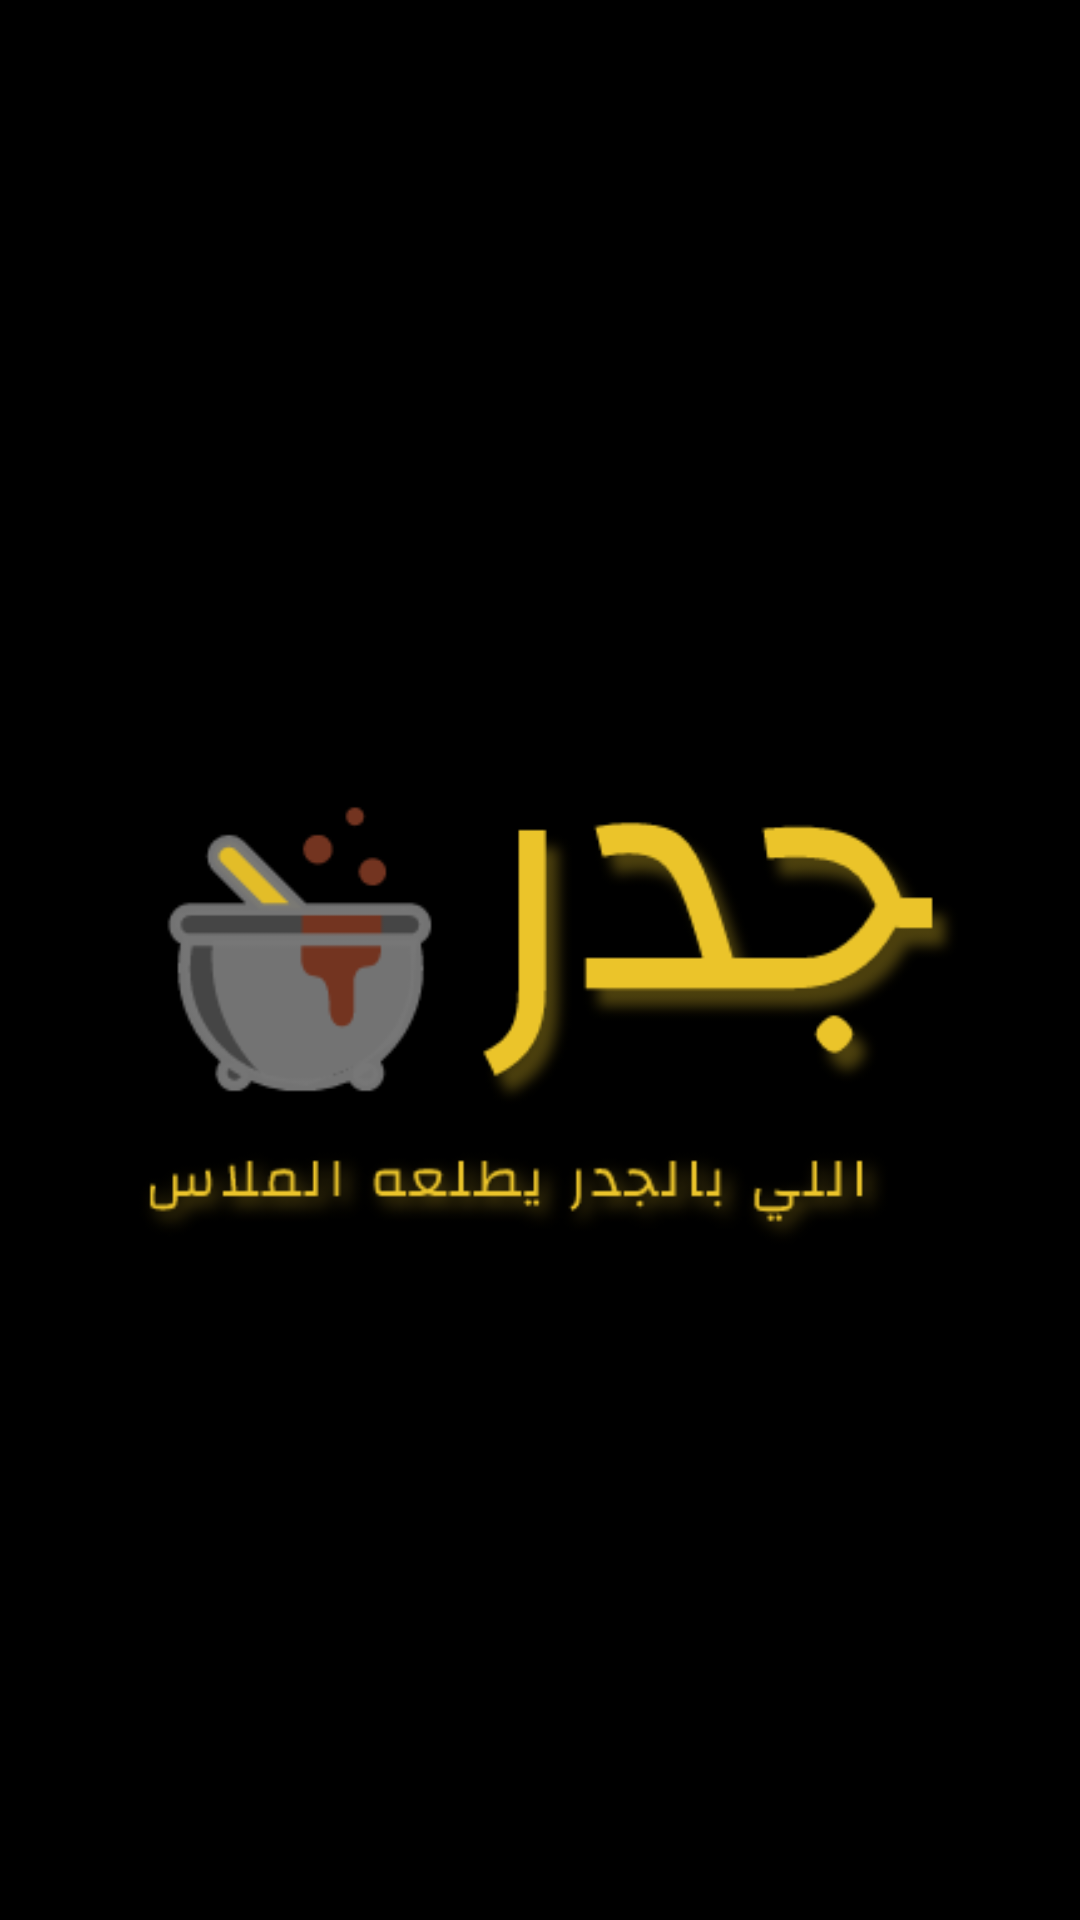

Produce the Android XML layout that renders to this screen, including the resource entries it uses.
<!-- AndroidManifest.xml: application theme AppTheme -->
<!-- res/layout/activity_m1.xml -->
<?xml version="1.0" encoding="utf-8"?>
<RelativeLayout xmlns:android="http://schemas.android.com/apk/res/android"
    xmlns:app="http://schemas.android.com/apk/res-auto"
    xmlns:tools="http://schemas.android.com/tools"
    android:layout_width="match_parent"
    android:layout_height="match_parent"
    android:background="#000000"
    tools:context=".M1">

    <ImageView
        android:id="@+id/imageView8"
        android:layout_width="wrap_content"
        android:layout_height="wrap_content"
        android:layout_alignParentStart="true"
        android:layout_alignParentTop="true"
        android:layout_marginTop="157dp"
        app:srcCompat="@drawable/logo" />
</RelativeLayout>
<!-- resources referenced by this layout -->
<resources>
  <!-- drawable logo: png bitmap (drawable-v24, 23986 bytes) -->
  <style name="AppTheme" parent="Theme.AppCompat.Light.DarkActionBar">
          
          <item name="colorPrimary">#FFEB3B</item>
          <item name="colorPrimaryDark">@color/colorPrimaryDark</item>
          <item name="colorAccent">@color/colorAccent</item>
  
          <item name="android:icon">@drawable/logo</item>
      </style>
  <!-- not gathered from this repository: default colours our renderer supplied (Android Studio template values) -->
  <color name="colorPrimaryDark">#FF3700B3</color>
  <color name="colorAccent">#FF03DAC5</color>
</resources>
